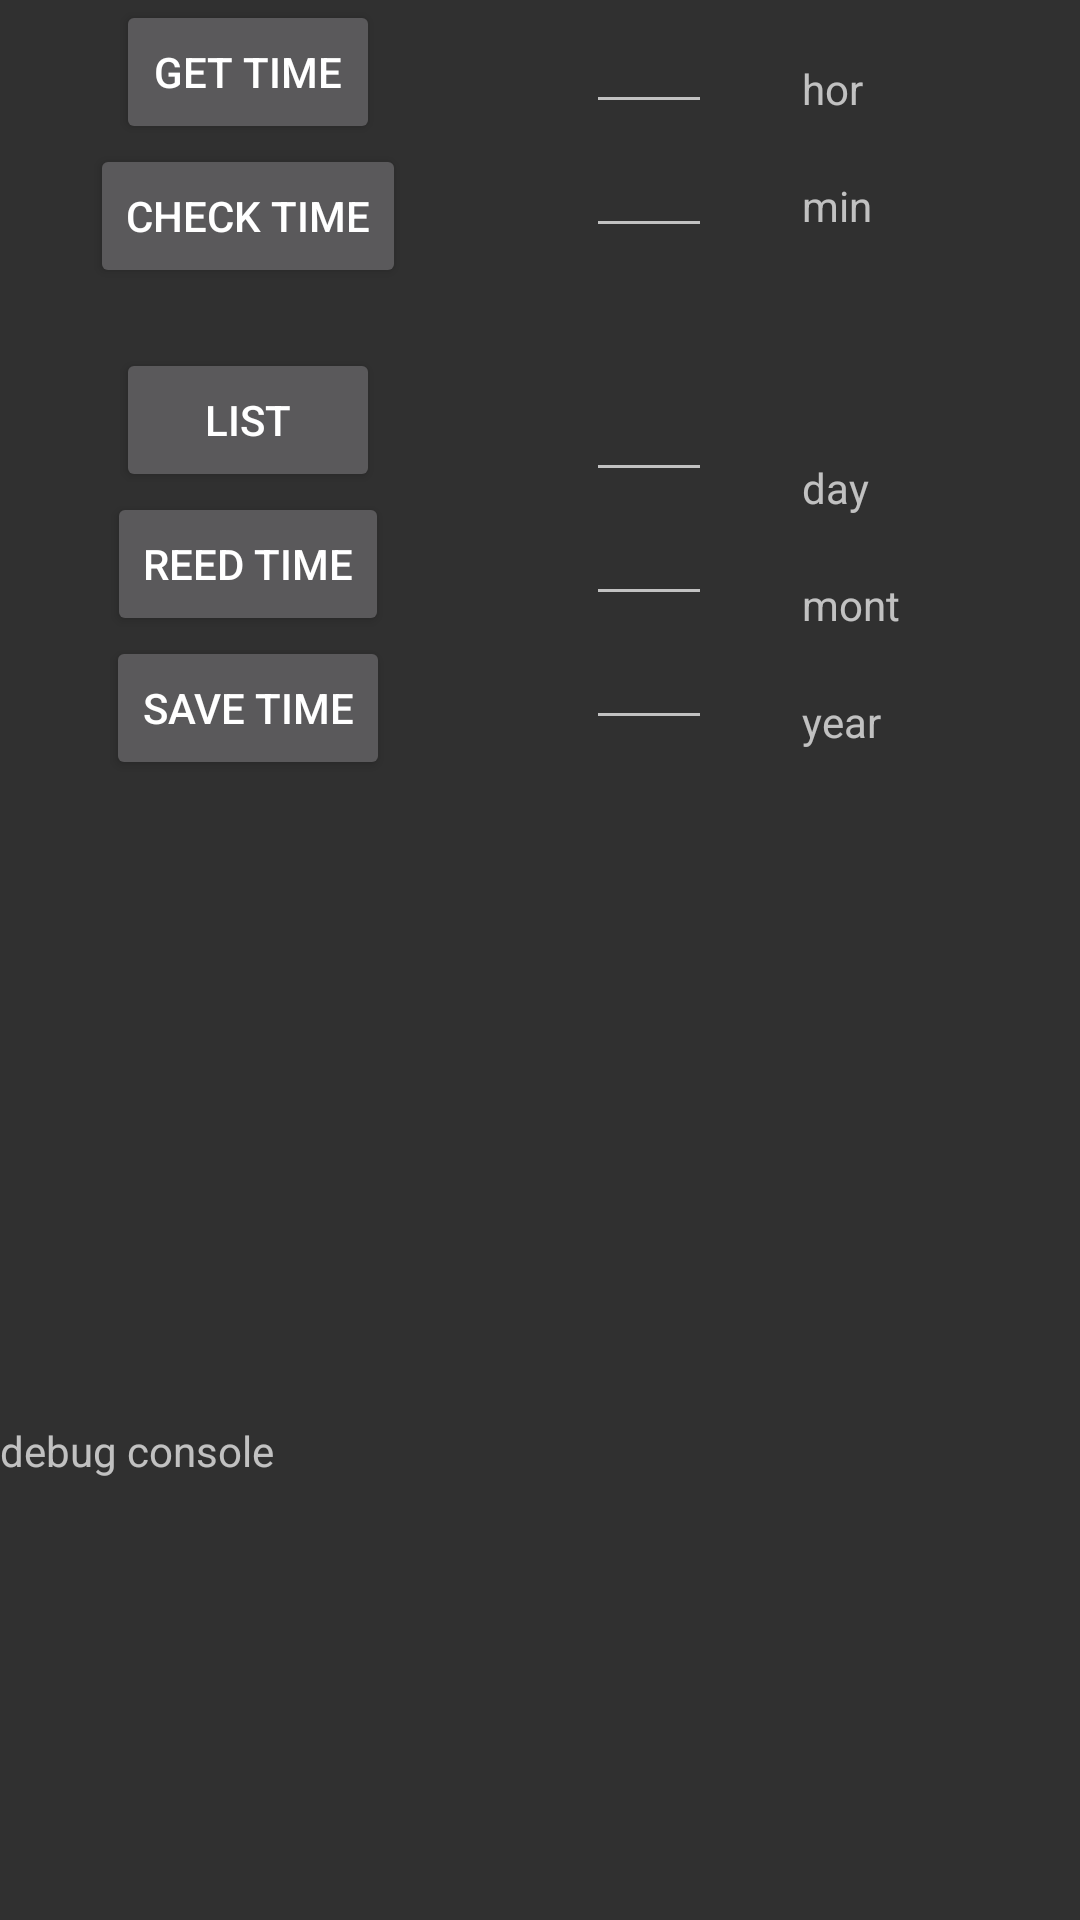

Layout XML and referenced resources for this Android screen:
<!-- AndroidManifest.xml: application theme AppTheme -->
<!-- res/layout/main.xml -->
<?xml version="1.0" encoding="utf-8"?>
<LinearLayout
	xmlns:android="http://schemas.android.com/apk/res/android"
	android:layout_width="match_parent"
	android:layout_height="match_parent"
	android:gravity="center">

	<LinearLayout
		android:layout_height="match_parent"
		android:layout_width="match_parent"
		android:orientation="vertical">

		<LinearLayout
			android:layout_height="match_parent"
			android:layout_width="match_parent"
			android:orientation="horizontal"
			android:layout_weight="1">

			<LinearLayout
				android:layout_height="match_parent"
				android:layout_width="wrap_content"
				android:orientation="vertical"
				android:layout_weight="1.0"
				android:gravity="center_horizontal">

				<Button
					android:layout_height="wrap_content"
					android:layout_width="wrap_content"
					android:text="get time"
					android:onClick="onclGetTime"/>

				<Button
					style="?android:attr/buttonStyleSmall"
					android:layout_height="wrap_content"
					android:layout_width="wrap_content"
					android:text="check time"
					android:onClick="onclCheckTime"/>

				<Button
					android:layout_height="wrap_content"
					android:layout_width="wrap_content"
					android:text="list"
					android:onClick="clcViewList"
					android:layout_marginTop="20dp"/>

				<Button
					android:layout_height="wrap_content"
					android:layout_width="wrap_content"
					android:text="reed time"
					android:onClick="clcReed"/>

				<Button
					android:layout_height="wrap_content"
					android:layout_width="wrap_content"
					android:text="save time"
					android:onClick="onclSaveTime"/>

			</LinearLayout>

			<LinearLayout
				android:layout_height="match_parent"
				android:layout_width="wrap_content"
				android:orientation="vertical"
				android:layout_weight="1.0"
				android:gravity="center_horizontal">

				<EditText
					android:layout_height="wrap_content"
					android:inputType="number"
					android:layout_width="wrap_content"
					android:ems="2"
					android:id="@+id/mainEditHore"/>

				<EditText
					android:layout_height="wrap_content"
					android:inputType="number"
					android:layout_width="wrap_content"
					android:ems="2"
					android:layout_marginBottom="40dp"
					android:id="@+id/mainEditMin"/>

				<EditText
					android:layout_height="wrap_content"
					android:inputType="number"
					android:layout_width="wrap_content"
					android:ems="2"
					android:id="@+id/mainEditDay"/>

				<EditText
					android:layout_height="wrap_content"
					android:inputType="number"
					android:layout_width="wrap_content"
					android:ems="2"
					android:id="@+id/mainEditMonth"/>

				<EditText
					android:layout_height="wrap_content"
					android:inputType="number"
					android:layout_width="wrap_content"
					android:ems="2"
					android:id="@+id/mainEditYear"/>

			</LinearLayout>

			<LinearLayout
				android:layout_height="wrap_content"
				android:layout_width="wrap_content"
				android:orientation="vertical"
				android:layout_weight="1.0">

				<TextView
					android:layout_height="wrap_content"
					android:textAppearance="?android:attr/textAppearanceSmall"
					android:layout_width="wrap_content"
					android:text="hor"
					android:layout_weight="1.0"
					android:layout_marginTop="20dp"/>

				<TextView
					android:layout_height="wrap_content"
					android:textAppearance="?android:attr/textAppearanceSmall"
					android:layout_width="wrap_content"
					android:text="min"
					android:layout_marginBottom="40dp"
					android:layout_marginTop="20dp"/>

				<TextView
					android:layout_height="wrap_content"
					android:textAppearance="?android:attr/textAppearanceSmall"
					android:layout_width="wrap_content"
					android:text="day"
					android:layout_marginTop="35dp"/>

				<TextView
					android:layout_height="wrap_content"
					android:textAppearance="?android:attr/textAppearanceSmall"
					android:layout_width="wrap_content"
					android:text="mont"
					android:layout_marginTop="20dp"/>

				<TextView
					android:layout_height="wrap_content"
					android:textAppearance="?android:attr/textAppearanceSmall"
					android:layout_width="wrap_content"
					android:text="year"
					android:layout_marginTop="20dp"/>

			</LinearLayout>

		</LinearLayout>

		<TextView
			android:layout_height="wrap_content"
			android:layout_width="match_parent"
			android:text="debug console"
			android:layout_weight="0"
			android:id="@+id/mainDebugConsole"
			android:minEms="1"
			android:singleLine="false"
			android:minLines="10"/>

	</LinearLayout>

</LinearLayout>
<!-- resources referenced by this layout -->
<resources>
  <style name="AppTheme" parent="@android:style/Theme.Holo">
  	</style>
</resources>
